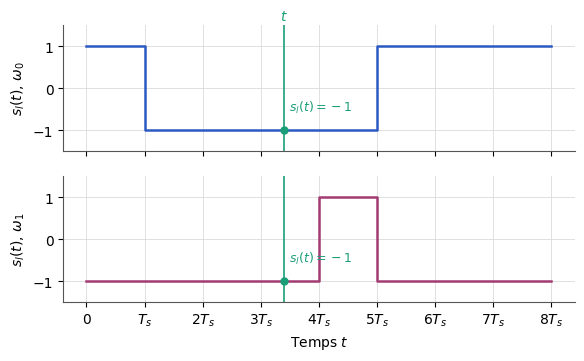

Python code for this plot: (Note: this script raises an exception after producing the figure.)
"""Figure — Deux réalisations du signal aléatoire s_l(t) (TS227, chapitre 3).
D'après les notes de cours [notes, f. 4 v°], redessinée. Symboles ±1, h(t) porte d'amplitude 1 sur [0, Ts].
Les suites de symboles sont tirées au hasard (graine fixée) : les notes n'en donnent qu'un croquis."""
import matplotlib
matplotlib.use("svg")
import matplotlib.pyplot as plt
import matplotlib.ticker as mticker
import numpy as np
from pathlib import Path

# --- Style commun des figures Bristol (recopié dans chaque script) ---
plt.rcParams.update({
    "font.family": "DejaVu Sans", "mathtext.fontset": "dejavusans", "font.size": 10,
    "axes.grid": True, "grid.color": "#DADADA", "grid.linewidth": 0.6,
    "axes.edgecolor": "#555555", "axes.linewidth": 0.8,
    "axes.spines.top": False, "axes.spines.right": False,
    "lines.linewidth": 1.8, "legend.frameon": False,
    "svg.hashsalt": "bristol",  # rendu SVG reproductible
})
BLEU, VERT, MAGENTA, ORANGE = "#2B59C3", "#1B9E77", "#A23B72", "#E08A1E"
GRIS = "#7E889B"   # éléments ajoutés par rapport à la source (conventions.md § 9)
ENCRE = "#222222"

def virgule(ax, axes="xy"):
    """Virgule décimale et vrai signe moins sur les graduations."""
    f = mticker.FuncFormatter(lambda x, _: f"{x:g}".replace(".", ",").replace("-", "−"))
    if "x" in axes: ax.xaxis.set_major_formatter(f)
    if "y" in axes: ax.yaxis.set_major_formatter(f)

def sauver(fig):
    fig.savefig(Path(__file__).with_suffix(".svg"), bbox_inches="tight", metadata={"Date": None})
# --- Fin du style commun ---
rng = np.random.default_rng(3)
N = 8
t0 = 3.4   # instant d'observation (en Ts)
fig, axes = plt.subplots(2, 1, figsize=(6.6, 3.6), sharex=True)
for ax, nom, coul in zip(axes, (r"$\omega_0$", r"$\omega_1$"), (BLEU, MAGENTA)):
    a = rng.choice([-1, 1], size=N)
    ax.step(np.arange(N + 1), np.append(a, a[-1]), where="post", color=coul)
    v = a[int(t0)]
    ax.axvline(t0, color=VERT, lw=1.2)
    ax.plot([t0], [v], "o", color=VERT, ms=5)
    ax.text(t0 + 0.08, v * 0.55, f"$s_l(t) = {v:+d}$".replace("+", "+"), color=VERT, fontsize=9)
    ax.set_ylim(-1.5, 1.5); ax.set_yticks([-1, 0, 1]); virgule(ax, "y")
    ax.set_ylabel(f"$s_l(t)$, {nom}")
axes[1].set_xticks(range(N + 1)); axes[1].set_xticklabels(["$0$"] + [f"${k}T_s$" if k > 1 else "$T_s$" for k in range(1, N + 1)])
axes[1].set_xlabel("Temps $t$")
axes[0].text(t0, 1.62, "$t$", color=VERT, ha="center", fontsize=10)
sauver(fig)
